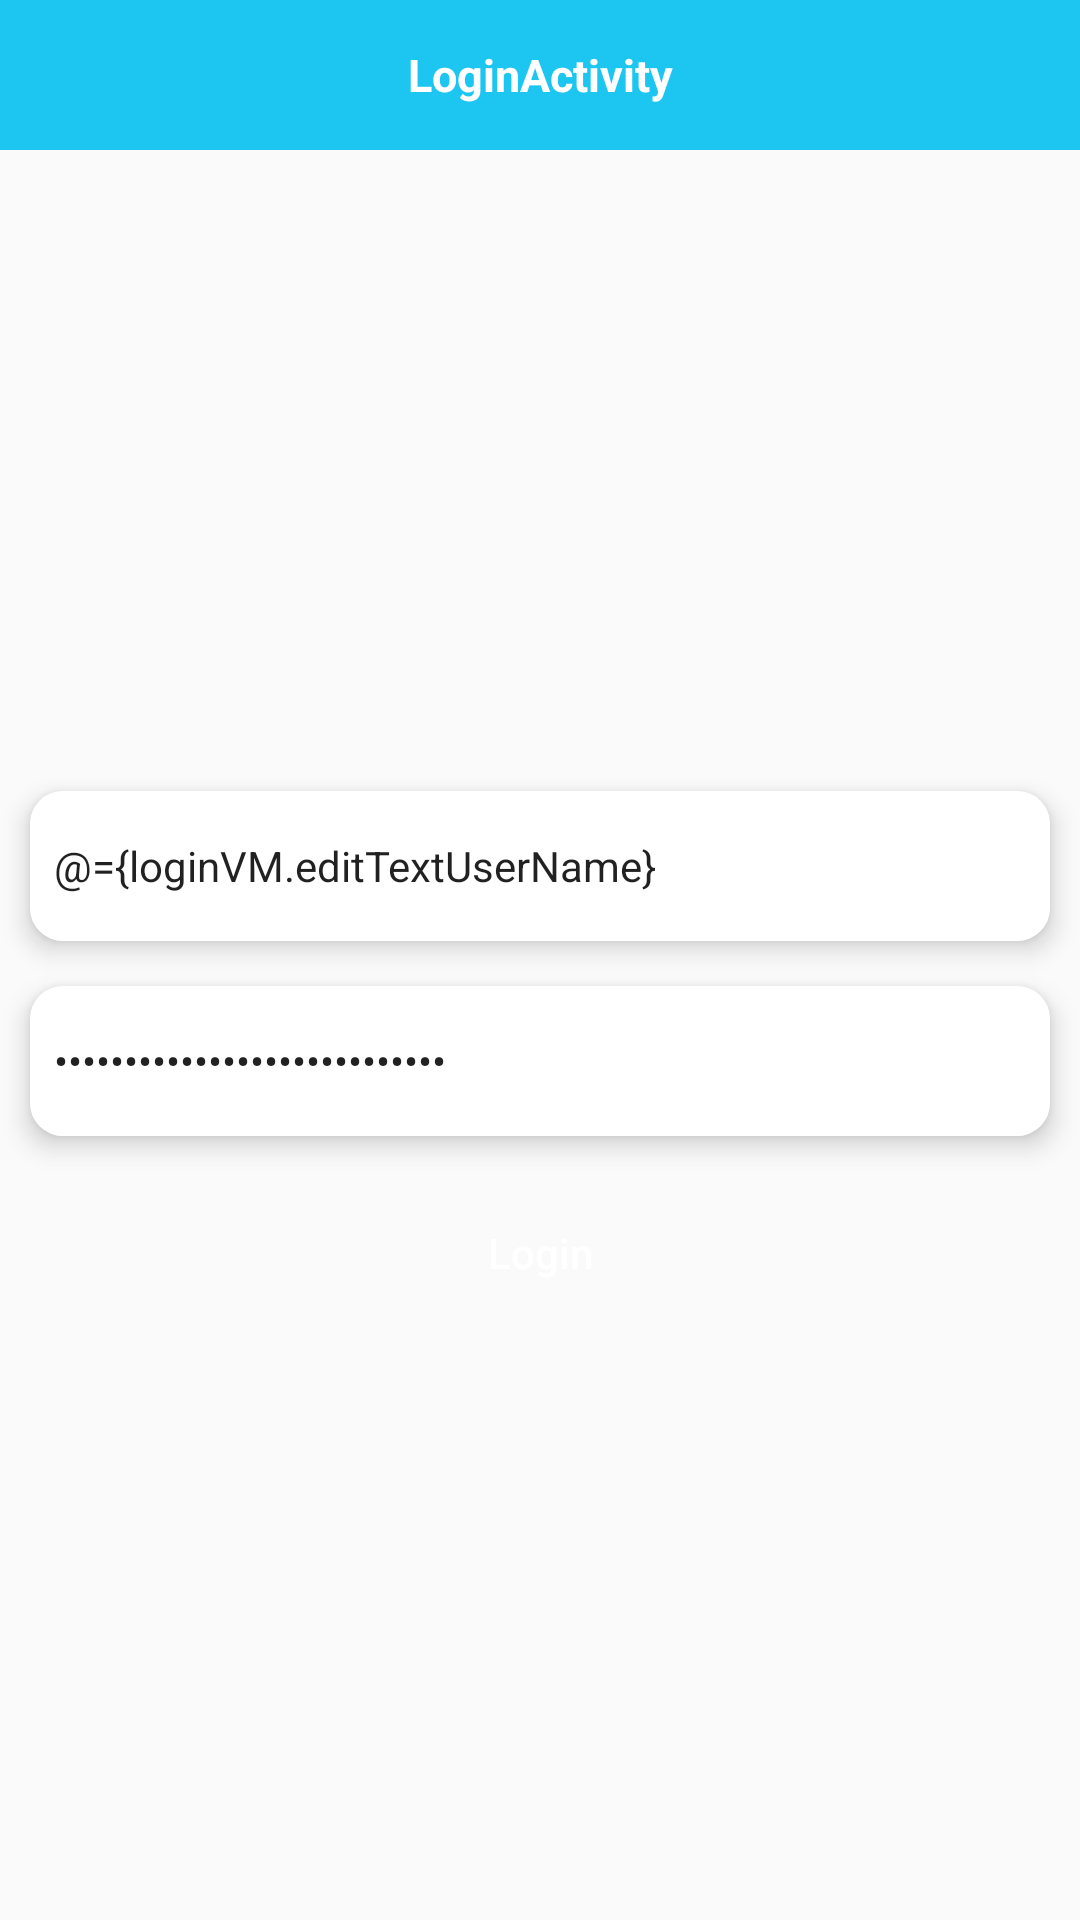

The Android layout XML behind this screen, and the referenced resources:
<!-- AndroidManifest.xml: application theme AppTheme.NoActionBar -->
<!-- res/layout/activity_login.xml -->
<?xml version="1.0" encoding="utf-8"?>
<layout xmlns:android="http://schemas.android.com/apk/res/android"
    xmlns:app="http://schemas.android.com/apk/res-auto"
    xmlns:tools="http://schemas.android.com/tools">

    <data>

        <variable
            name="loginVM"
            type="com.example.systemtask.SplashViewModel" />

    </data>

    <androidx.constraintlayout.widget.ConstraintLayout
        android:layout_width="match_parent"
        android:layout_height="match_parent"
        android:background="@android:color/transparent"
        tools:context=".LoginActivity">

        <androidx.appcompat.widget.AppCompatTextView
            android:id="@+id/tv_header"
            android:layout_width="match_parent"
            android:layout_height="50dp"
            android:background="@color/colorPrimary"
            android:gravity="center|center_horizontal"
            android:text="@string/login_activity"
            android:textColor="@android:color/white"
            android:textSize="15sp"
            android:textStyle="bold"
            app:layout_constraintEnd_toEndOf="parent"
            app:layout_constraintStart_toStartOf="parent"
            app:layout_constraintTop_toTopOf="parent" />

        <androidx.constraintlayout.widget.ConstraintLayout
            android:layout_width="match_parent"
            android:layout_height="0dp"
            android:background="@drawable/loginbackground"
            app:layout_constraintBottom_toBottomOf="parent"
            app:layout_constraintEnd_toEndOf="parent"
            app:layout_constraintStart_toStartOf="parent"
            app:layout_constraintTop_toBottomOf="@+id/tv_header">

            <androidx.core.widget.NestedScrollView
                android:layout_width="match_parent"
                app:layout_constraintBottom_toBottomOf="parent"
                app:layout_constraintEnd_toEndOf="parent"
                app:layout_constraintStart_toStartOf="parent"
                app:layout_constraintTop_toTopOf="parent"
                android:layout_height="wrap_content">

            <androidx.constraintlayout.widget.ConstraintLayout
                android:layout_width="match_parent"
                android:layout_height="wrap_content">

                <androidx.cardview.widget.CardView
                    android:id="@+id/card_userName"
                    android:layout_width="0dp"
                    android:layout_height="50dp"
                    android:layout_marginStart="10dp"
                    android:layout_marginTop="15dp"
                    android:layout_marginEnd="10dp"
                    app:cardCornerRadius="11dp"
                    app:cardElevation="5dp"
                    app:layout_constraintEnd_toEndOf="parent"
                    app:layout_constraintStart_toStartOf="parent"
                    app:layout_constraintTop_toTopOf="parent">

                    <androidx.appcompat.widget.AppCompatEditText
                        android:id="@+id/et_userName"
                        android:layout_width="match_parent"
                        android:layout_height="50dp"
                        android:background="@android:color/white"
                        android:hint="UserName"
                        android:padding="8dp"
                        android:singleLine="true"
                        android:text="@={loginVM.editTextUserName}"
                        android:textSize="14sp" />

                </androidx.cardview.widget.CardView>

                <androidx.cardview.widget.CardView
                    android:id="@+id/card_password"
                    android:layout_width="0dp"
                    android:layout_height="50dp"
                    android:layout_marginStart="10dp"
                    android:layout_marginTop="15dp"
                    android:layout_marginEnd="10dp"
                    app:cardCornerRadius="11dp"
                    app:cardElevation="5dp"
                    app:layout_constraintEnd_toEndOf="parent"
                    app:layout_constraintStart_toStartOf="parent"
                    app:layout_constraintTop_toBottomOf="@+id/card_userName">

                    <androidx.appcompat.widget.AppCompatEditText
                        android:id="@+id/et_password"
                        android:layout_width="match_parent"
                        android:layout_height="50dp"
                        android:background="@android:color/white"
                        android:hint="password"
                        android:inputType="textPassword"
                        android:padding="8dp"
                        android:singleLine="true"
                        android:text="@={loginVM.editTextPassword}"
                        android:textSize="14sp" />

                </androidx.cardview.widget.CardView>

                <androidx.appcompat.widget.AppCompatButton
                    android:id="@+id/btn_login"
                    android:layout_width="match_parent"
                    android:layout_height="wrap_content"
                    android:layout_marginStart="10dp"
                    android:layout_marginTop="15dp"
                    android:layout_marginEnd="10dp"
                    android:background="@drawable/round_corner"
                    android:onClick="@{(view) -> loginVM.onClickBtn(view)}"
                    android:text="@string/login"
                    android:textAllCaps="false"
                    android:textColor="@android:color/white"
                    app:layout_constraintEnd_toEndOf="parent"
                    app:layout_constraintStart_toStartOf="parent"
                    app:layout_constraintTop_toBottomOf="@+id/card_password" />

            </androidx.constraintlayout.widget.ConstraintLayout>

            </androidx.core.widget.NestedScrollView>

        </androidx.constraintlayout.widget.ConstraintLayout>

    </androidx.constraintlayout.widget.ConstraintLayout>

</layout>
<!-- resources referenced by this layout -->
<resources>
  <color name="colorPrimary">#1DC6F1</color>
  <string name="login">Login</string>
  <string name="login_activity">LoginActivity</string>
  <style name="AppTheme.NoActionBar">
          <item name="windowNoTitle">true</item>
          <item name="windowActionBar">false</item>
          <item name="colorPrimary">@color/colorPrimary</item>
          <item name="colorPrimaryDark">@color/colorPrimaryDark</item>
          <item name="colorAccent">@color/colorAccent</item>
      </style>
  <color name="colorPrimaryDark">#1DC6F1</color>
  <color name="colorAccent">#1DC6F1</color>
</resources>
